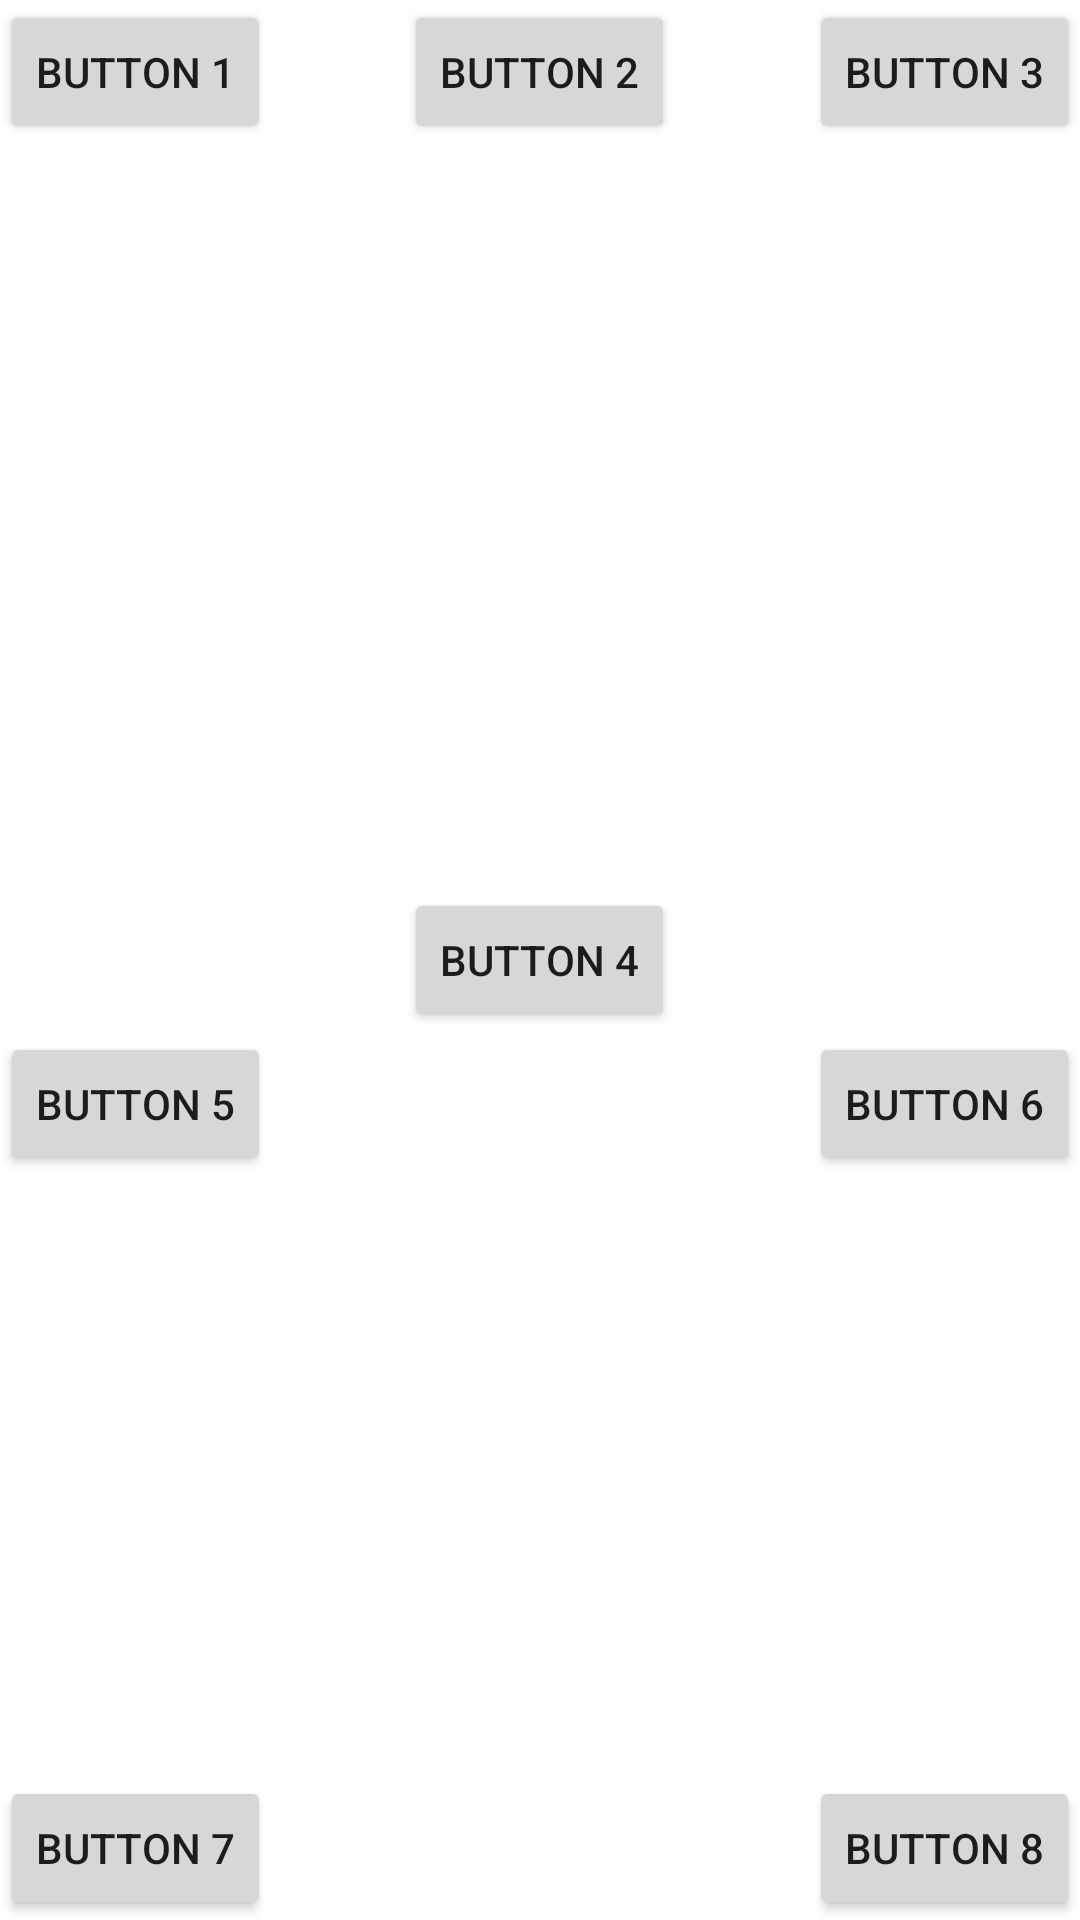

Reconstruct the res/layout file that produces this screen, plus the resources it refers to.
<!-- AndroidManifest.xml: application theme Theme.LayoutAndMessage -->
<!-- res/layout/latihan_relative_layout.xml -->
<?xml version="1.0" encoding="utf-8"?>
<RelativeLayout xmlns:android="http://schemas.android.com/apk/res/android"
    android:layout_width="match_parent" android:layout_height="match_parent">

    <Button
        android:id="@+id/btn_1"
        android:layout_width="wrap_content"
        android:layout_height="wrap_content"
        android:text="Button 1"/>

    <Button
        android:id="@+id/btn_2"
        android:layout_width="wrap_content"
        android:layout_height="wrap_content"
        android:layout_centerHorizontal="true"
        android:text="Button 2"/>

    <Button
        android:id="@+id/btn_3"
        android:layout_width="wrap_content"
        android:layout_height="wrap_content"
        android:layout_alignParentRight="true"
        android:text="Button 3"/>

    <Button
        android:id="@+id/btn_4"
        android:layout_width="wrap_content"
        android:layout_height="wrap_content"
        android:layout_centerInParent="true"
        android:text="Button 4"/>

    <Button
        android:id="@+id/btn_5"
        android:layout_width="wrap_content"
        android:layout_height="wrap_content"
        android:layout_centerInParent="true"
        android:layout_alignParentLeft="true"
        android:layout_below="@+id/btn_4"
        android:text="Button 5"/>

    <Button
        android:id="@+id/btn_6"
        android:layout_width="wrap_content"
        android:layout_height="wrap_content"
        android:layout_centerInParent="true"
        android:layout_alignParentRight="true"
        android:layout_below="@+id/btn_4"
        android:text="Button 6"/>

    <Button
        android:id="@+id/btn_7"
        android:layout_width="wrap_content"
        android:layout_height="wrap_content"
        android:layout_alignParentBottom="true"
        android:text="Button 7"/>

    <Button
        android:id="@+id/btn_8"
        android:layout_width="wrap_content"
        android:layout_height="wrap_content"
        android:layout_alignParentBottom="true"
        android:layout_alignParentRight="true"
        android:text="Button 8"/>

</RelativeLayout>
<!-- resources referenced by this layout -->
<resources>
  <style name="Theme.LayoutAndMessage" parent="Theme.MaterialComponents.DayNight.DarkActionBar">
          
          <item name="colorPrimary">@color/purple_500</item>
          <item name="colorPrimaryVariant">@color/purple_700</item>
          <item name="colorOnPrimary">@color/white</item>
          
          <item name="colorSecondary">@color/teal_200</item>
          <item name="colorSecondaryVariant">@color/teal_700</item>
          <item name="colorOnSecondary">@color/black</item>
          
          <item name="android:statusBarColor" tools:targetApi="l">?attr/colorPrimaryVariant</item>
          
      </style>
  <!-- not gathered from this repository: default colours our renderer supplied (Android Studio template values) -->
  <color name="purple_500">#FF6200EE</color>
  <color name="purple_700">#FF3700B3</color>
  <color name="teal_200">#FF03DAC5</color>
  <color name="teal_700">#FF018786</color>
  <color name="black">#FF000000</color>
  <color name="white">#FFFFFFFF</color>
</resources>
